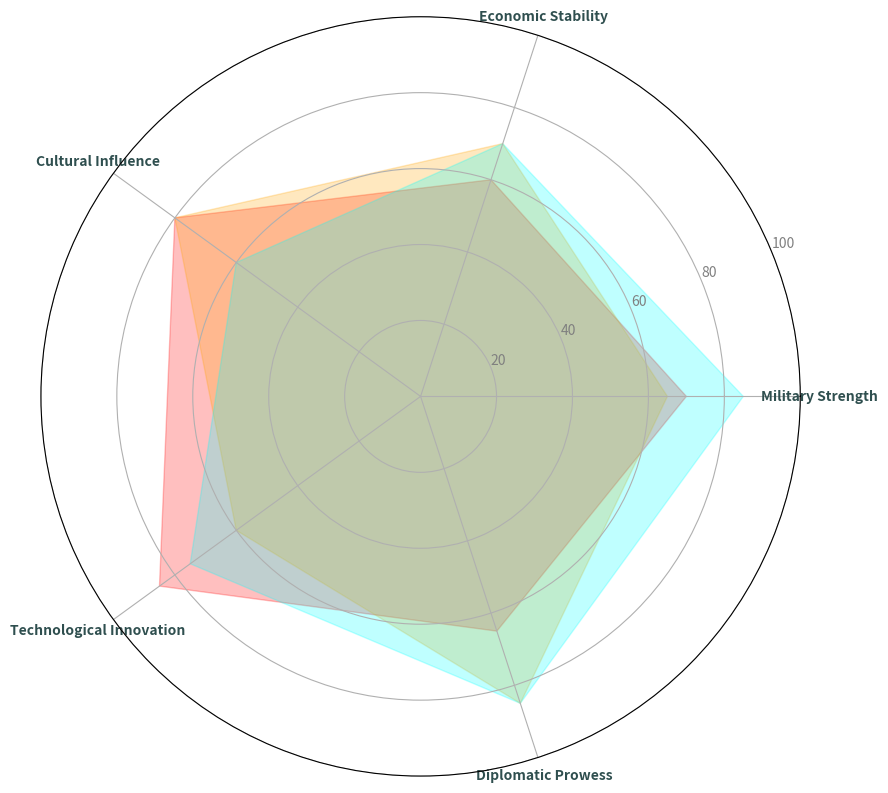

The matplotlib source for this figure:
import matplotlib.pyplot as plt
import numpy as np

attributes = ['Military Strength', 'Economic Stability', 
              'Cultural Influence', 'Technological Innovation', 
              'Diplomatic Prowess']

eldoria_stats = [70, 60, 80, 85, 65]
dracoria_stats = [65, 70, 80, 60, 85]
lunaria_stats = [85, 70, 60, 75, 85]

data = [eldoria_stats, dracoria_stats, lunaria_stats]
colors = ['red', 'orange', 'cyan']

num_vars = len(attributes)
angles = np.linspace(0, 2 * np.pi, num_vars, endpoint=False).tolist()
angles += angles[:1]

def create_radar_chart(ax, data, color):
    data += data[:1]  # Close the loop for the radar chart
    ax.fill(angles, data, color=color, alpha=0.25)

fig, ax = plt.subplots(figsize=(9, 9), subplot_kw=dict(polar=True))

for i in range(len(data)):
    create_radar_chart(ax, data[i], colors[i])

ax.set_yticks([20, 40, 60, 80, 100])
ax.set_yticklabels([str(i) for i in range(20, 120, 20)], color='gray')
ax.set_xticks(angles[:-1])
ax.set_xticklabels(attributes, fontsize=10, color='darkslategray', weight='bold')

for label, angle in zip(ax.get_xticklabels(), angles):
    label.set_horizontalalignment('center')

plt.tight_layout()
plt.show()
